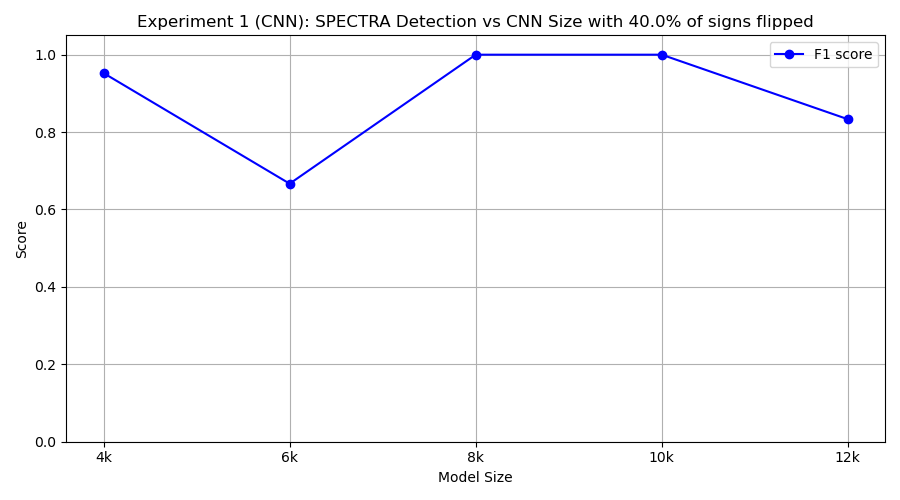

The data file committed next to this chart (first rows):
model_class, tp, fp, tn, fn, precision, recall, f1
FourKCNN, 10, 1, 9, 0, 0.9091, 1.0, 0.9524
SixKCNN, 10, 10, 0, 0, 0.5, 1.0, 0.6667
EightKCNN, 10, 0, 10, 0, 1.0, 1.0, 1.0
TenKCNN, 10, 0, 10, 0, 1.0, 1.0, 1.0
TwelveKCNN, 10, 4, 6, 0, 0.7143, 1.0, 0.8333
